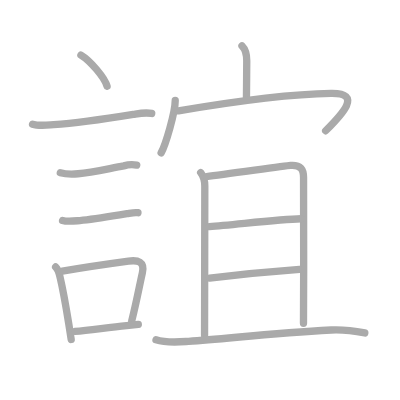
t = 0.00 s
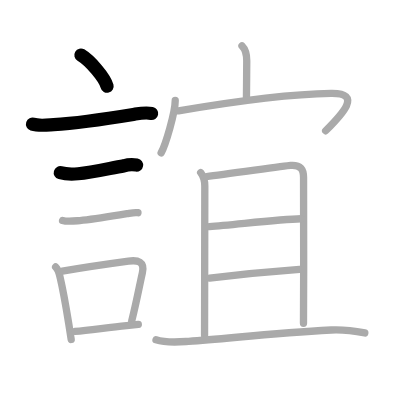
t = 3.00 s
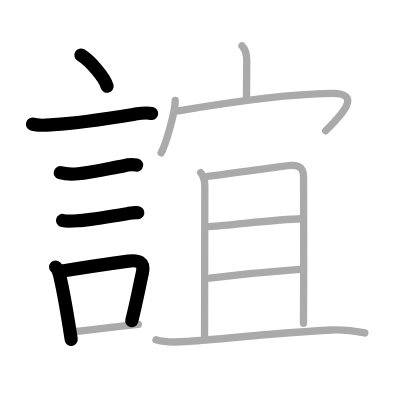
t = 6.00 s
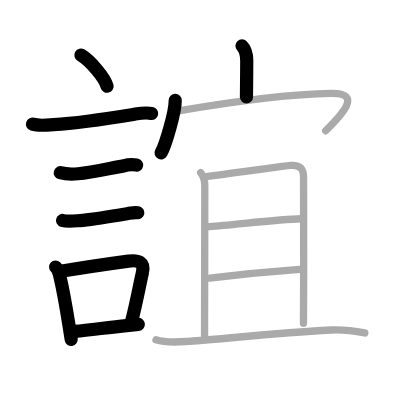
t = 9.00 s
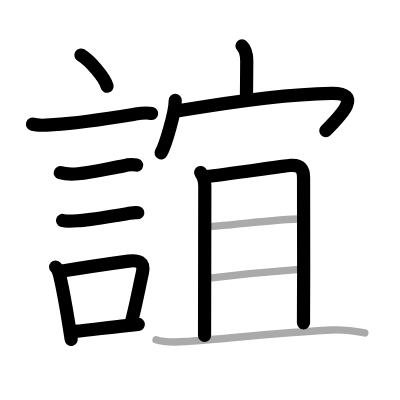
t = 12.00 s
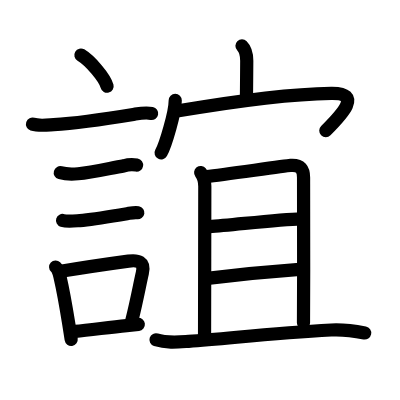
t = 15.00 s

The animated SVG that drew these frames (rendered in a browser with its animation timeline set to each time). Animation: 15 SMIL elements (animate=15); one cycle of 15.00 s.

<?xml version="1.0" standalone="no"?>
<!DOCTYPE svg PUBLIC "-//W3C//DTD SVG 1.1//EN"   "http://www.w3.org/Graphics/SVG/1.1/DTD/svg11.dtd">
<svg width="400px" height="400px"  version="1.1" xmlns="http://www.w3.org/2000/svg">
  <defs>
    <marker id="Triangle" viewBox="0 0 10 10" refX="0" refY="5" markerUnits="strokeWidth" markerWidth="3" style="stroke-opacity:0%;fill:#aaaaaa;" markerHeight="2" orient="auto">
      <path d="M 0 0 L 10 5 L 0 10 z" />
    </marker>
    
    <marker id="Arrow" viewBox="0 0 10 10" refX="5" refY="5" markerUnits="strokeWidth" markerWidth="1.8" style="stroke-opacity:0%;fill:#770000;" markerHeight="2" orient="auto">
      <path d="M 0 4 L 6 4 L 4 1 L 10 5 L 4 9 L 6 6 L 0 6 z" />
        <circle cx="5" cy="5" r="5" />
      </marker>
    
    <marker id="TriangleRed" viewBox="0 0 10 10" refX="0" refY="5" markerUnits="strokeWidth" markerWidth="3" style="stroke-opacity:0%;fill:#CC0000;" markerHeight="2" orient="auto">
      <path d="M 0 0 L 10 5 L 0 10 z" />
    </marker>
    
    <marker id="ArrowRed" viewBox="0 0 10 10" refX="5" refY="5" markerUnits="strokeWidth" markerWidth="1.8" style="stroke-opacity:0%;fill:#CC0000;" markerHeight="2" orient="auto">
      <path d="M 0 4 L 6 4 L 4 1 L 10 5 L 4 9 L 6 6 L 0 6 z" />
        <circle cx="5" cy="5" r="5" />
      </marker>
    
  </defs>
  
  <path style="fill:#ffffff; fill-opacity:100%; fill-rule:evenodd; stroke-width:0;" d="M 0 0 L 400px 0 L 400px 400px L 0 400px L 0 0" />

  <g transform="scale(3.6697247706422 3.6697247706422)">
<path style="fill:none; fill-opacity:0%; fill-rule:evenodd; stroke:#aaaaaa; stroke-opacity:100%; stroke-width: 1.5pt; stroke-linejoin:round; stroke-linecap:round;" d="M22.05 15c2.52 1.5 6.5 6.17 7.13 8.5"></path>
<path style="fill:none; fill-opacity:0%; fill-rule:evenodd; stroke:#aaaaaa; stroke-opacity:100%; stroke-width: 1.5pt; stroke-linejoin:round; stroke-linecap:round;" d="M8.87 33.83c1.71 0.56 4.01 0.25 5.76 0.14c7.85-0.51 16.16-1.89 22.23-2.88c1.45-0.24 3.01-0.46 4.48-0.17"></path>
<path style="fill:none; fill-opacity:0%; fill-rule:evenodd; stroke:#aaaaaa; stroke-opacity:100%; stroke-width: 1.5pt; stroke-linejoin:round; stroke-linecap:round;" d="M16.43 47.06c1.41 0.4 3.4 0.41 4.84 0.29c3.82-0.33 8.6-1.47 12.47-2.15c1.16-0.34 2.34-0.41 3.52-0.2"></path>
<path style="fill:none; fill-opacity:0%; fill-rule:evenodd; stroke:#aaaaaa; stroke-opacity:100%; stroke-width: 1.5pt; stroke-linejoin:round; stroke-linecap:round;" d="M17.05 60.08c1.33 0.41 3.36 0.13 4.71 0.02c3.79-0.32 9.2-1.27 12.87-1.86c0.92-0.15 2.02-0.44 2.96-0.27"></path>
<path style="fill:none; fill-opacity:0%; fill-rule:evenodd; stroke:#aaaaaa; stroke-opacity:100%; stroke-width: 1.5pt; stroke-linejoin:round; stroke-linecap:round;" d="M15.16 72.76c0.82 0.76 1.02 1.96 1.26 2.99c0.73 3.15 1.52 7.56 2.32 12.51c0.22 1.38 0.44 2.8 0.66 4.25"></path>
<path style="fill:none; fill-opacity:0%; fill-rule:evenodd; stroke:#aaaaaa; stroke-opacity:100%; stroke-width: 1.5pt; stroke-linejoin:round; stroke-linecap:round;" d="M16.99 73.87c7.13-1.22 12.56-1.98 18.02-2.72c2.57-0.35 4.5 0.1 3.78 3.24c-0.83 3.63-1.41 7.1-2.89 13.05"></path>
<path style="fill:none; fill-opacity:0%; fill-rule:evenodd; stroke:#aaaaaa; stroke-opacity:100%; stroke-width: 1.5pt; stroke-linejoin:round; stroke-linecap:round;" d="M20.43 90.31c4.18-0.42 8.81-1.02 14.07-1.58c1.02-0.11 2.08-0.22 3.19-0.35"></path>
<path style="fill:none; fill-opacity:0%; fill-rule:evenodd; stroke:#aaaaaa; stroke-opacity:100%; stroke-width: 1.5pt; stroke-linejoin:round; stroke-linecap:round;" d="M65.94 12.5c1.03 1.03 1.3 2.12 1.3 4.04c0 3.15-0.08 7-0.08 9.87"></path>
<path style="fill:none; fill-opacity:0%; fill-rule:evenodd; stroke:#aaaaaa; stroke-opacity:100%; stroke-width: 1.5pt; stroke-linejoin:round; stroke-linecap:round;" d="M47.75 27.38c0 3.23-2.64 12.12-3.84 14.27"></path>
<path style="fill:none; fill-opacity:0%; fill-rule:evenodd; stroke:#aaaaaa; stroke-opacity:100%; stroke-width: 1.5pt; stroke-linejoin:round; stroke-linecap:round;" d="M48.63 30.2c13.62-2.32 28.5-4.57 41.62-4.77c8.61-0.13 3 5.7-1.51 10.2"></path>
<path style="fill:none; fill-opacity:0%; fill-rule:evenodd; stroke:#aaaaaa; stroke-opacity:100%; stroke-width: 1.5pt; stroke-linejoin:round; stroke-linecap:round;" d="M54.68 47.03c0.96 1.24 1.13 2.21 1.13 3.71c0 7.25-0.07 36.24-0.07 40.63"></path>
<path style="fill:none; fill-opacity:0%; fill-rule:evenodd; stroke:#aaaaaa; stroke-opacity:100%; stroke-width: 1.5pt; stroke-linejoin:round; stroke-linecap:round;" d="M56.3 48.12c5.33-0.62 21.3-2.93 22.88-3.04c2.82-0.2 3.54 1.12 3.54 3.3c0 6.14 0.08 26.33-0.02 39.7"></path>
<path style="fill:none; fill-opacity:0%; fill-rule:evenodd; stroke:#aaaaaa; stroke-opacity:100%; stroke-width: 1.5pt; stroke-linejoin:round; stroke-linecap:round;" d="M57.07 61.76c6.87-0.51 18.92-1.98 24.96-2.14"></path>
<path style="fill:none; fill-opacity:0%; fill-rule:evenodd; stroke:#aaaaaa; stroke-opacity:100%; stroke-width: 1.5pt; stroke-linejoin:round; stroke-linecap:round;" d="M57.12 75.8c9.63-1.17 16.51-1.8 24.51-2.38"></path>
<path style="fill:none; fill-opacity:0%; fill-rule:evenodd; stroke:#aaaaaa; stroke-opacity:100%; stroke-width: 1.5pt; stroke-linejoin:round; stroke-linecap:round;" d="M42.51 92.59c2.88 0.94 5.91 0.63 8.87 0.43c10.72-0.71 22.25-2.27 38.87-3.1c3.4-0.17 5.82 0.16 9.16 0.81"></path>

<path style="fill:none; fill-opacity:0%; fill-rule:evenodd; stroke:#000000; stroke-opacity:100%; stroke-width: 2.7pt; stroke-linejoin:round; stroke-linecap:round;" d="M22.05 15c2.52 1.5 6.5 6.17 7.13 8.5" pathLength="100" stroke-dashoffset="100" stroke-dasharray="100 105"><animate id="dashAnim1" attributeName="stroke-dashoffset" from="100" to="0" dur="1s" calcMode="linear" fill="freeze"/></path>
<path style="fill:none; fill-opacity:0%; fill-rule:evenodd; stroke:#000000; stroke-opacity:100%; stroke-width: 2.7pt; stroke-linejoin:round; stroke-linecap:round;" d="M8.87 33.83c1.71 0.56 4.01 0.25 5.76 0.14c7.85-0.51 16.16-1.89 22.23-2.88c1.45-0.24 3.01-0.46 4.48-0.17" pathLength="100" stroke-dashoffset="100" stroke-dasharray="100 105"><animate id="dashAnim2" attributeName="stroke-dashoffset" from="100" to="0" dur="1s" calcMode="linear" begin="dashAnim1.end" fill="freeze"/></path>
<path style="fill:none; fill-opacity:0%; fill-rule:evenodd; stroke:#000000; stroke-opacity:100%; stroke-width: 2.7pt; stroke-linejoin:round; stroke-linecap:round;" d="M16.43 47.06c1.41 0.4 3.4 0.41 4.84 0.29c3.82-0.33 8.6-1.47 12.47-2.15c1.16-0.34 2.34-0.41 3.52-0.2" pathLength="100" stroke-dashoffset="100" stroke-dasharray="100 105"><animate id="dashAnim3" attributeName="stroke-dashoffset" from="100" to="0" dur="1s" calcMode="linear" begin="dashAnim2.end" fill="freeze"/></path>
<path style="fill:none; fill-opacity:0%; fill-rule:evenodd; stroke:#000000; stroke-opacity:100%; stroke-width: 2.7pt; stroke-linejoin:round; stroke-linecap:round;" d="M17.05 60.08c1.33 0.41 3.36 0.13 4.71 0.02c3.79-0.32 9.2-1.27 12.87-1.86c0.92-0.15 2.02-0.44 2.96-0.27" pathLength="100" stroke-dashoffset="100" stroke-dasharray="100 105"><animate id="dashAnim4" attributeName="stroke-dashoffset" from="100" to="0" dur="1s" calcMode="linear" begin="dashAnim3.end" fill="freeze"/></path>
<path style="fill:none; fill-opacity:0%; fill-rule:evenodd; stroke:#000000; stroke-opacity:100%; stroke-width: 2.7pt; stroke-linejoin:round; stroke-linecap:round;" d="M15.16 72.76c0.82 0.76 1.02 1.96 1.26 2.99c0.73 3.15 1.52 7.56 2.32 12.51c0.22 1.38 0.44 2.8 0.66 4.25" pathLength="100" stroke-dashoffset="100" stroke-dasharray="100 105"><animate id="dashAnim5" attributeName="stroke-dashoffset" from="100" to="0" dur="1s" calcMode="linear" begin="dashAnim4.end" fill="freeze"/></path>
<path style="fill:none; fill-opacity:0%; fill-rule:evenodd; stroke:#000000; stroke-opacity:100%; stroke-width: 2.7pt; stroke-linejoin:round; stroke-linecap:round;" d="M16.99 73.87c7.13-1.22 12.56-1.98 18.02-2.72c2.57-0.35 4.5 0.1 3.78 3.24c-0.83 3.63-1.41 7.1-2.89 13.05" pathLength="100" stroke-dashoffset="100" stroke-dasharray="100 105"><animate id="dashAnim6" attributeName="stroke-dashoffset" from="100" to="0" dur="1s" calcMode="linear" begin="dashAnim5.end" fill="freeze"/></path>
<path style="fill:none; fill-opacity:0%; fill-rule:evenodd; stroke:#000000; stroke-opacity:100%; stroke-width: 2.7pt; stroke-linejoin:round; stroke-linecap:round;" d="M20.43 90.31c4.18-0.42 8.81-1.02 14.07-1.58c1.02-0.11 2.08-0.22 3.19-0.35" pathLength="100" stroke-dashoffset="100" stroke-dasharray="100 105"><animate id="dashAnim7" attributeName="stroke-dashoffset" from="100" to="0" dur="1s" calcMode="linear" begin="dashAnim6.end" fill="freeze"/></path>
<path style="fill:none; fill-opacity:0%; fill-rule:evenodd; stroke:#000000; stroke-opacity:100%; stroke-width: 2.7pt; stroke-linejoin:round; stroke-linecap:round;" d="M65.94 12.5c1.03 1.03 1.3 2.12 1.3 4.04c0 3.15-0.08 7-0.08 9.87" pathLength="100" stroke-dashoffset="100" stroke-dasharray="100 105"><animate id="dashAnim8" attributeName="stroke-dashoffset" from="100" to="0" dur="1s" calcMode="linear" begin="dashAnim7.end" fill="freeze"/></path>
<path style="fill:none; fill-opacity:0%; fill-rule:evenodd; stroke:#000000; stroke-opacity:100%; stroke-width: 2.7pt; stroke-linejoin:round; stroke-linecap:round;" d="M47.75 27.38c0 3.23-2.64 12.12-3.84 14.27" pathLength="100" stroke-dashoffset="100" stroke-dasharray="100 105"><animate id="dashAnim9" attributeName="stroke-dashoffset" from="100" to="0" dur="1s" calcMode="linear" begin="dashAnim8.end" fill="freeze"/></path>
<path style="fill:none; fill-opacity:0%; fill-rule:evenodd; stroke:#000000; stroke-opacity:100%; stroke-width: 2.7pt; stroke-linejoin:round; stroke-linecap:round;" d="M48.63 30.2c13.62-2.32 28.5-4.57 41.62-4.77c8.61-0.13 3 5.7-1.51 10.2" pathLength="100" stroke-dashoffset="100" stroke-dasharray="100 105"><animate id="dashAnim10" attributeName="stroke-dashoffset" from="100" to="0" dur="1s" calcMode="linear" begin="dashAnim9.end" fill="freeze"/></path>
<path style="fill:none; fill-opacity:0%; fill-rule:evenodd; stroke:#000000; stroke-opacity:100%; stroke-width: 2.7pt; stroke-linejoin:round; stroke-linecap:round;" d="M54.68 47.03c0.96 1.24 1.13 2.21 1.13 3.71c0 7.25-0.07 36.24-0.07 40.63" pathLength="100" stroke-dashoffset="100" stroke-dasharray="100 105"><animate id="dashAnim11" attributeName="stroke-dashoffset" from="100" to="0" dur="1s" calcMode="linear" begin="dashAnim10.end" fill="freeze"/></path>
<path style="fill:none; fill-opacity:0%; fill-rule:evenodd; stroke:#000000; stroke-opacity:100%; stroke-width: 2.7pt; stroke-linejoin:round; stroke-linecap:round;" d="M56.3 48.12c5.33-0.62 21.3-2.93 22.88-3.04c2.82-0.2 3.54 1.12 3.54 3.3c0 6.14 0.08 26.33-0.02 39.7" pathLength="100" stroke-dashoffset="100" stroke-dasharray="100 105"><animate id="dashAnim12" attributeName="stroke-dashoffset" from="100" to="0" dur="1s" calcMode="linear" begin="dashAnim11.end" fill="freeze"/></path>
<path style="fill:none; fill-opacity:0%; fill-rule:evenodd; stroke:#000000; stroke-opacity:100%; stroke-width: 2.7pt; stroke-linejoin:round; stroke-linecap:round;" d="M57.07 61.76c6.87-0.51 18.92-1.98 24.96-2.14" pathLength="100" stroke-dashoffset="100" stroke-dasharray="100 105"><animate id="dashAnim13" attributeName="stroke-dashoffset" from="100" to="0" dur="1s" calcMode="linear" begin="dashAnim12.end" fill="freeze"/></path>
<path style="fill:none; fill-opacity:0%; fill-rule:evenodd; stroke:#000000; stroke-opacity:100%; stroke-width: 2.7pt; stroke-linejoin:round; stroke-linecap:round;" d="M57.12 75.8c9.63-1.17 16.51-1.8 24.51-2.38" pathLength="100" stroke-dashoffset="100" stroke-dasharray="100 105"><animate id="dashAnim14" attributeName="stroke-dashoffset" from="100" to="0" dur="1s" calcMode="linear" begin="dashAnim13.end" fill="freeze"/></path>
<path style="fill:none; fill-opacity:0%; fill-rule:evenodd; stroke:#000000; stroke-opacity:100%; stroke-width: 2.7pt; stroke-linejoin:round; stroke-linecap:round;" d="M42.51 92.59c2.88 0.94 5.91 0.63 8.87 0.43c10.72-0.71 22.25-2.27 38.87-3.1c3.4-0.17 5.82 0.16 9.16 0.81" pathLength="100" stroke-dashoffset="100" stroke-dasharray="100 105"><animate id="dashAnim15" attributeName="stroke-dashoffset" from="100" to="0" dur="1s" calcMode="linear" begin="dashAnim14.end" fill="freeze"/></path>

</g>

</svg>  
          
